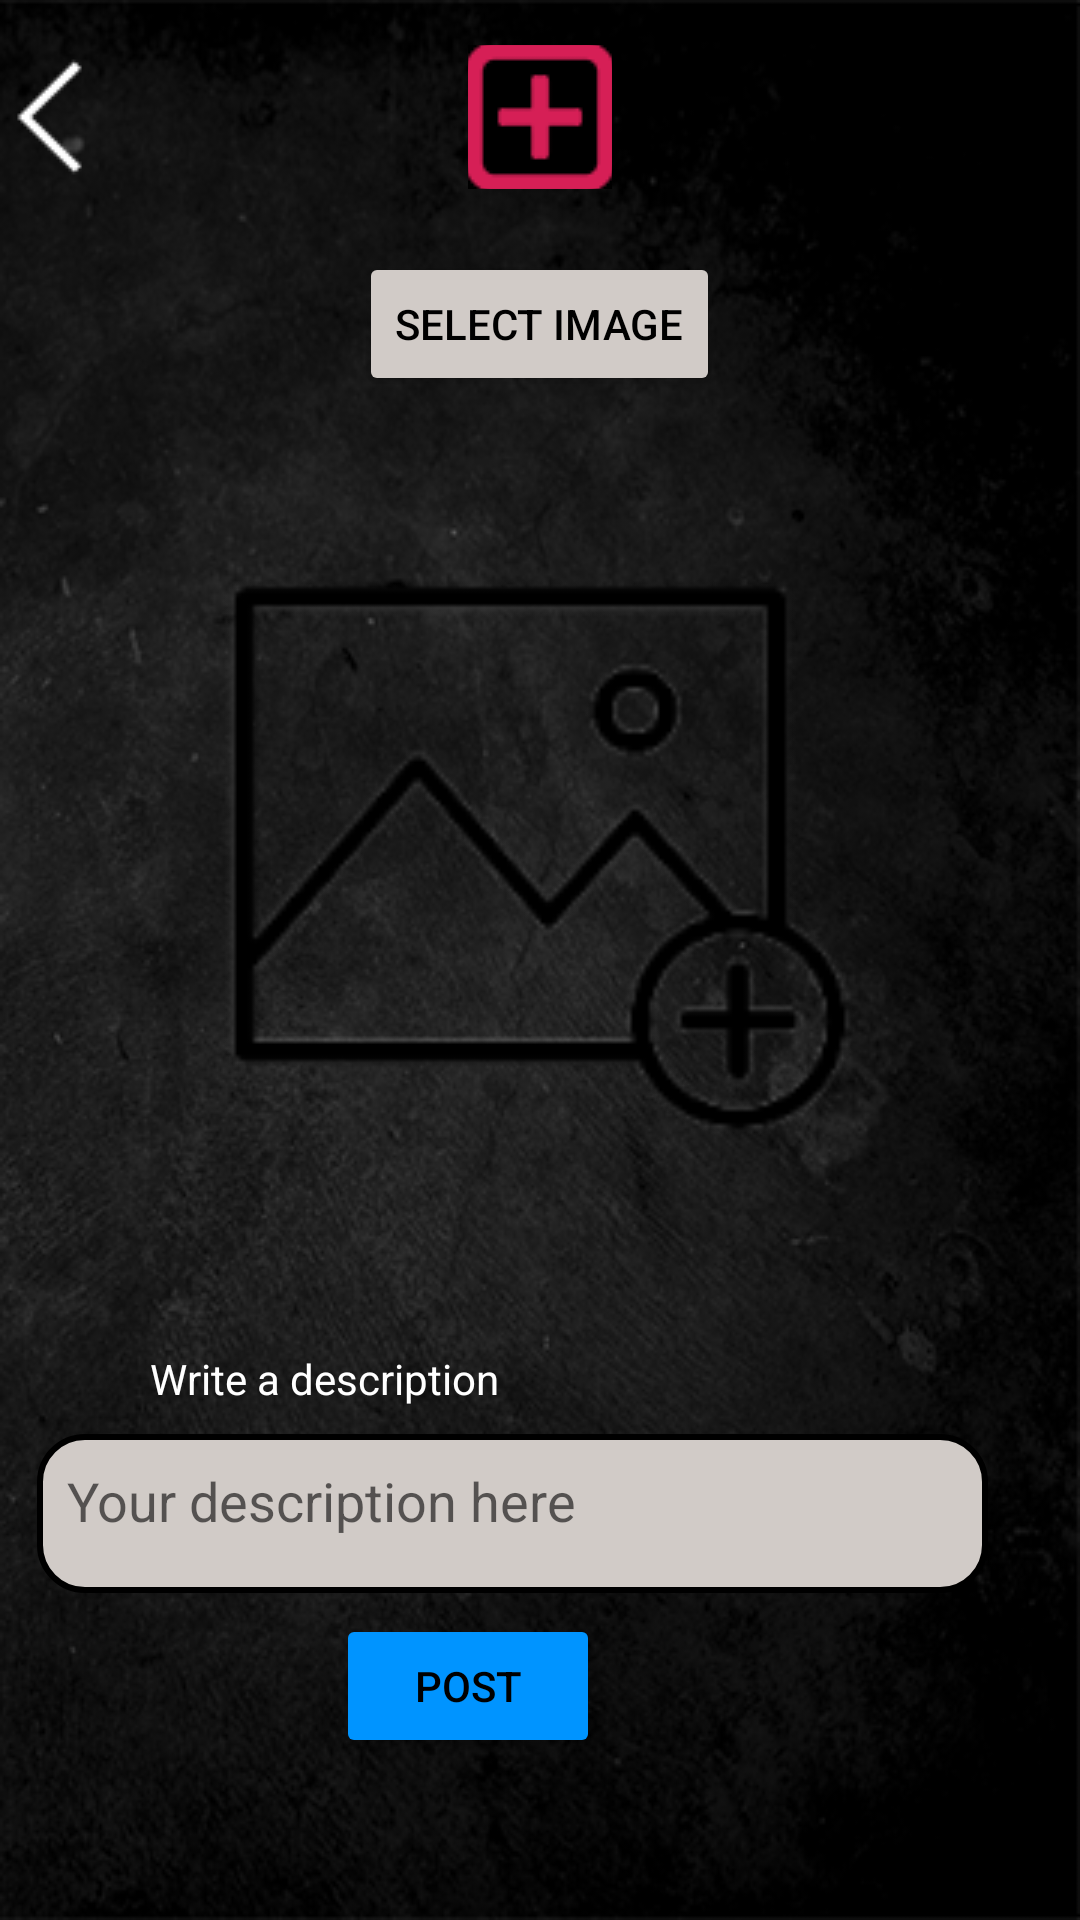

Layout XML and referenced resources for this Android screen:
<!-- AndroidManifest.xml: application theme Theme.TMS -->
<!-- res/layout/insta_upload_image.xml -->
<?xml version="1.0" encoding="utf-8"?>
<RelativeLayout xmlns:android="http://schemas.android.com/apk/res/android"
    xmlns:tools="http://schemas.android.com/tools"
    android:layout_width="match_parent"
    android:layout_height="match_parent"
    xmlns:app="http://schemas.android.com/apk/res-auto"
    tools:context=".view.activity.MainActivity"
    android:background="@drawable/bacgroundtexture2">
    

    <ImageButton
        android:id="@+id/imageButton_back"
        android:layout_width="wrap_content"
        android:layout_height="wrap_content"
        android:layout_marginTop="15dp"

        android:background="?android:attr/selectableItemBackground"
        android:minHeight="48dp"
        app:layout_constraintStart_toStartOf="parent"
        app:layout_constraintTop_toTopOf="parent"
        app:srcCompat="@drawable/backbutton1" />

    <ImageButton
        android:id="@+id/imageButton_to_Upload_image"
        android:layout_width="48dp"
        android:layout_height="48dp"
        android:layout_marginStart="184dp"
        android:layout_marginTop="15dp"
        android:layout_centerHorizontal="true"

        android:background="@color/transparent"

        android:src="@drawable/addimagebuttontmscolor"
        app:layout_constraintStart_toStartOf="parent"
        app:layout_constraintTop_toTopOf="parent" />

    <Button
        android:id="@+id/button_choose_image"
        android:layout_width="wrap_content"
        android:layout_height="wrap_content"
        android:layout_alignParentTop="true"
        android:layout_marginTop="84dp"
        android:backgroundTint="@color/grey"
        android:layout_centerHorizontal="true"
        android:text="Select Image"
        android:textColor="@color/black" />

    <EditText
        android:id="@+id/edit_text_description"
        android:layout_width="317dp"
        android:layout_height="144dp"
        android:layout_above="@+id/button_upload"
        android:layout_alignParentTop="true"

        android:layout_centerInParent="true"
        android:layout_marginStart="-228dp"
        android:layout_marginTop="478dp"
        android:layout_marginBottom="7dp"
        android:layout_toEndOf="@+id/button_choose_image"
        android:background="@drawable/frame"
        android:gravity="top|left"
        android:hint="Your description here"
        android:padding="10dp"
        android:textColor="@color/black" />

    <Button
        android:id="@+id/button_upload"
        android:layout_width="wrap_content"
        android:layout_height="wrap_content"

        android:layout_alignParentEnd="true"
        android:layout_alignParentBottom="true"
        android:layout_marginEnd="160dp"
        android:layout_marginBottom="54dp"
        android:backgroundTint="@color/blue"
        android:text="Post"
        android:textColor="@color/black" />

    <TextView
        android:layout_width="wrap_content"
        android:layout_height="wrap_content"
        android:layout_marginLeft="50dp"
        android:layout_marginTop="450dp"
        android:text="Write a description"
        android:textColor="@color/white" />

    <ImageView
        android:id="@+id/uploadedImage"
        android:layout_width="344dp"
        android:layout_height="232dp"
        android:layout_centerHorizontal="true"
        android:layout_marginTop="170dp"
        app:srcCompat="@drawable/uploadimage" />

</RelativeLayout>
<!-- resources referenced by this layout -->
<resources>
  <color name="black">#FF000000</color>
  <color name="blue">#0094ff</color>
  <color name="grey">#D1CBC7</color>
  <color name="transparent">#FF000000</color>
  <color name="white">#FFFFFFFF</color>
  <!-- drawable addimagebuttontmscolor: png bitmap (drawable, 6013 bytes) -->
  <!-- drawable bacgroundtexture2: png bitmap (drawable, 164918 bytes) -->
  <!-- drawable backbutton1: png bitmap (drawable, 669 bytes) -->
  <!-- drawable frame (drawable) -->
  <shape xmlns:android="http://schemas.android.com/apk/res/android">
      <stroke
          android:width="2dp"
          android:color="@color/black"
  
          />
      <solid android:color="@color/grey" />
      <padding
          android:left="1dp"
          android:right="1dp"
          android:bottom="1dp"
          android:top="1dp" />
      <corners android:radius="15dp" />
  </shape>
  <!-- drawable uploadimage: png bitmap (drawable, 7195 bytes) -->
  <style name="Theme.TMS" parent="Theme.MaterialComponents.DayNight.NoActionBar">
          
          <item name="colorPrimary">@color/purple_500</item>
          <item name="colorPrimaryVariant">@color/purple_700</item>
          <item name="colorOnPrimary">@color/white</item>
          
          <item name="colorSecondary">@color/teal_200</item>
          <item name="colorSecondaryVariant">@color/teal_700</item>
          <item name="colorOnSecondary">@color/black</item>
          
          <item name="android:statusBarColor" tools:targetApi="l">?attr/colorPrimaryVariant</item>
          
      </style>
  <color name="purple_500">#FF6200EE</color>
  <color name="purple_700">#FF3700B3</color>
  <color name="teal_200">#FF03DAC5</color>
  <color name="teal_700">#FF018786</color>
</resources>
